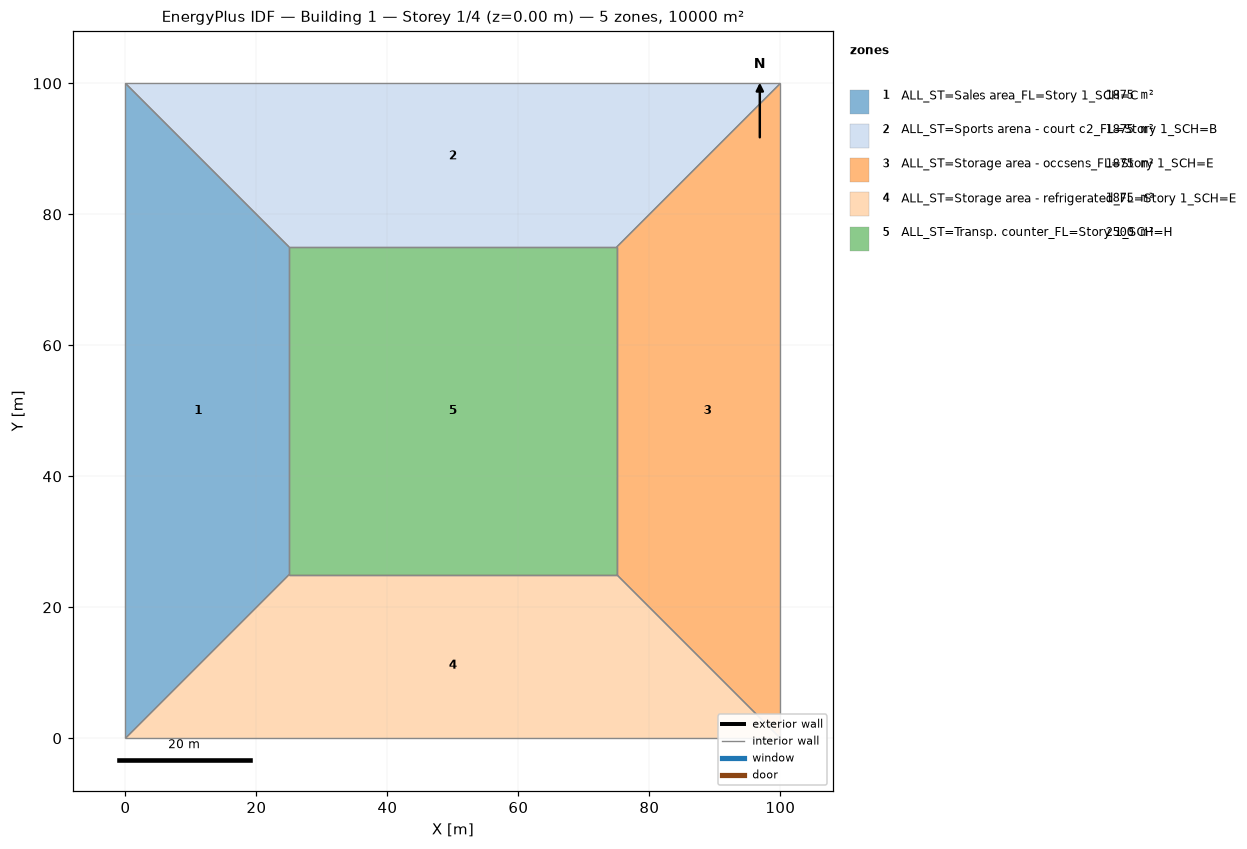
=== STOREY PLAN SPEC (per zone: floor XY polygon, exterior-wall plan segments, windows/doors) ===
zone 1: ALL_ST=Sales area_FL=Story 1_SCH=C  (1875.0 m²)
  floor: (0.00, 0.00) (0.00, 100.00) (25.00, 75.00) (25.00, 25.00)
  interior walls: 4
zone 2: ALL_ST=Sports arena - court c2_FL=Story 1_SCH=B  (1875.0 m²)
  floor: (0.00, 100.00) (100.00, 100.00) (75.00, 75.00) (25.00, 75.00)
  interior walls: 4
zone 3: ALL_ST=Storage area - occsens_FL=Story 1_SCH=E  (1875.0 m²)
  floor: (100.00, 100.00) (100.00, 0.00) (75.00, 25.00) (75.00, 75.00)
  interior walls: 4
zone 4: ALL_ST=Storage area - refrigerated_FL=Story 1_SCH=E  (1875.0 m²)
  floor: (100.00, 0.00) (0.00, 0.00) (25.00, 25.00) (75.00, 25.00)
  interior walls: 4
zone 5: ALL_ST=Transp. counter_FL=Story 1_SCH=H  (2500.0 m²)
  floor: (25.00, 25.00) (25.00, 75.00) (75.00, 75.00) (75.00, 25.00)
  interior walls: 4

=== DERIVED (storey summary) ===
Building: Building 1
Storey: 1 of 4  (floor level z = 0.00 m)
Storey gross floor area: 10000.0 m²
Zones on this storey: 5
  - ALL_ST=Sales area_FL=Story 1_SCH=C: floor 1875.0 m²
  - ALL_ST=Sports arena - court c2_FL=Story 1_SCH=B: floor 1875.0 m²
  - ALL_ST=Storage area - occsens_FL=Story 1_SCH=E: floor 1875.0 m²
  - ALL_ST=Storage area - refrigerated_FL=Story 1_SCH=E: floor 1875.0 m²
  - ALL_ST=Transp. counter_FL=Story 1_SCH=H: floor 2500.0 m²
Zone adjacency (shared interzone walls):
  - ALL_ST=Sales area_FL=Story 1_SCH=C ↔ ALL_ST=Sports arena - court c2_FL=Story 1_SCH=B
  - ALL_ST=Sales area_FL=Story 1_SCH=C ↔ ALL_ST=Storage area - refrigerated_FL=Story 1_SCH=E
  - ALL_ST=Sales area_FL=Story 1_SCH=C ↔ ALL_ST=Transp. counter_FL=Story 1_SCH=H
  - ALL_ST=Sports arena - court c2_FL=Story 1_SCH=B ↔ ALL_ST=Storage area - occsens_FL=Story 1_SCH=E
  - ALL_ST=Sports arena - court c2_FL=Story 1_SCH=B ↔ ALL_ST=Transp. counter_FL=Story 1_SCH=H
  - ALL_ST=Storage area - occsens_FL=Story 1_SCH=E ↔ ALL_ST=Storage area - refrigerated_FL=Story 1_SCH=E
  - ALL_ST=Storage area - occsens_FL=Story 1_SCH=E ↔ ALL_ST=Transp. counter_FL=Story 1_SCH=H
  - ALL_ST=Storage area - refrigerated_FL=Story 1_SCH=E ↔ ALL_ST=Transp. counter_FL=Story 1_SCH=H